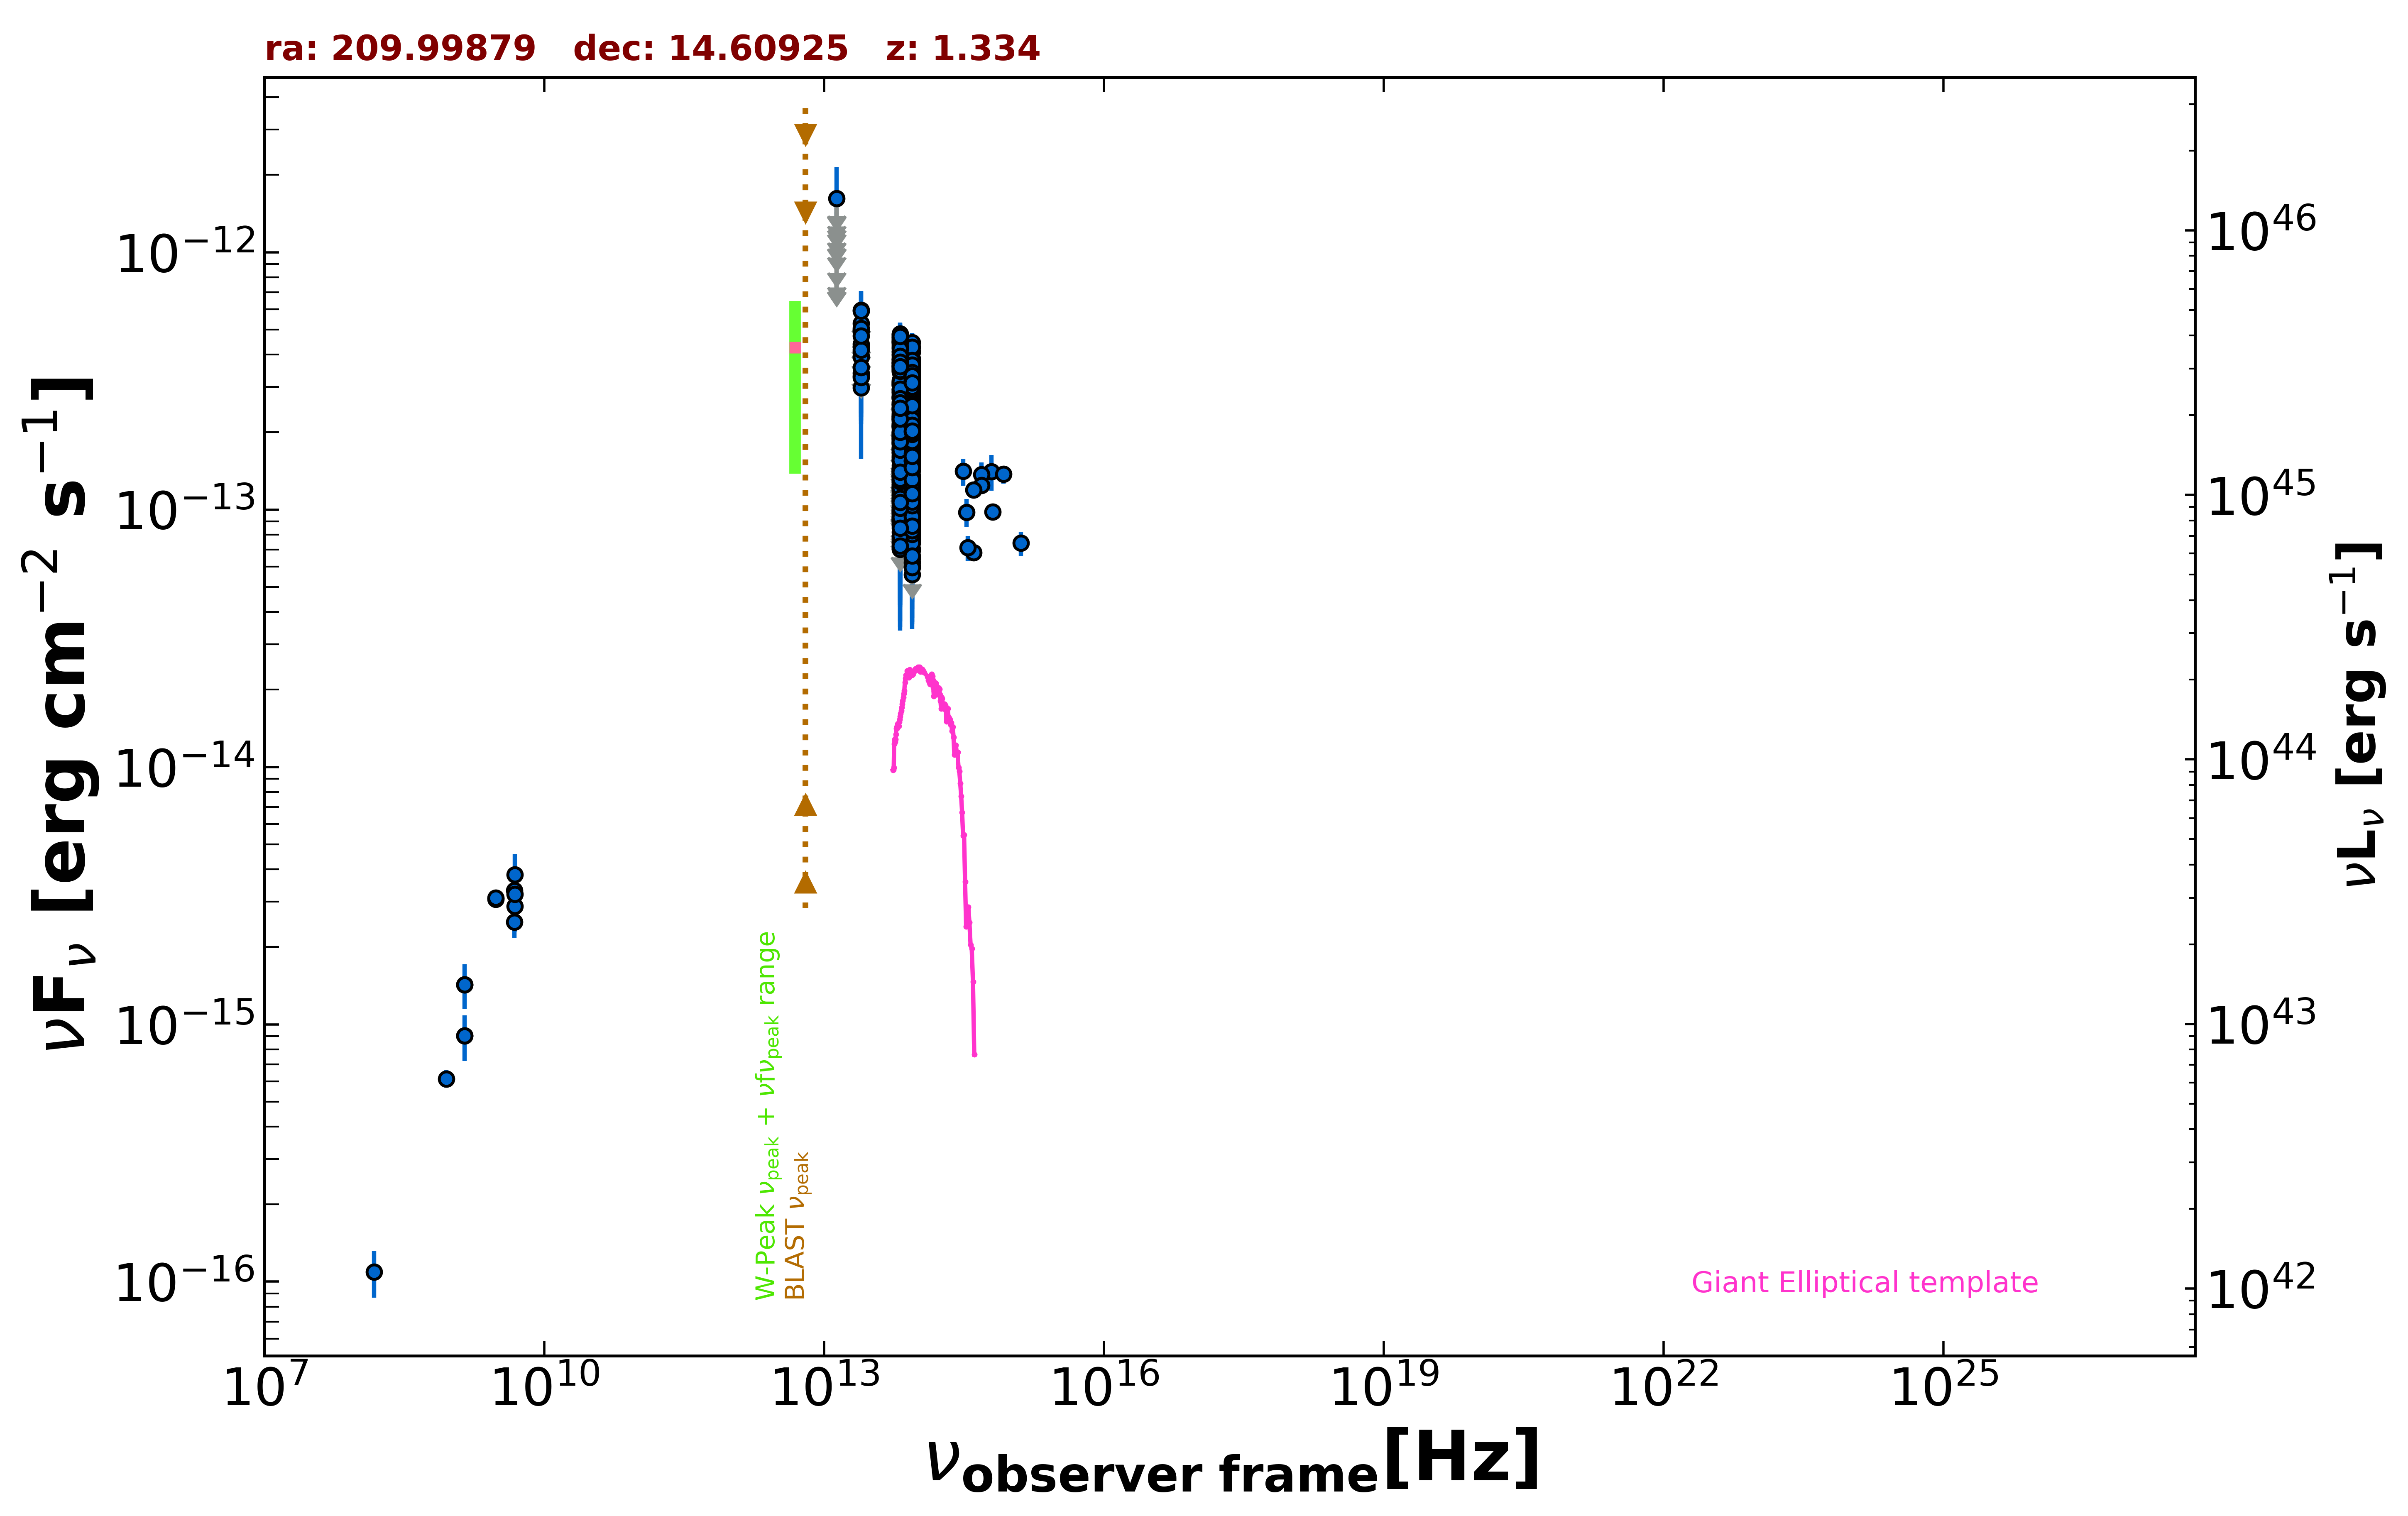

The file beside this chart, header and first rows:
freq., flux, err_flux, MJD_start, MJD_end, flag, catalog, reference
1.400e+09, 1.426e-15, 2.000e-18, 55000, 55000, , FIRST, White et al. 1997  ApJ  475 479
1.400e+09, 9.016e-16, 2.800e-17, 55000, 55000, , NVSS, Condon et al. 1998  AJ  115  1693
8.870e+08, 6.147e-16, 4.790e-17, 55000, 55000, , RACS, Hale et al. 2021  PASA  38  e058
3.000e+09, 3.061e-15, 2.950e-17, 55000, 55000, , VLASSQL, Gordon et al. 2021  ApJS  255  30
3.000e+09, 3.094e-15, 2.250e-17, 55000, 55000, , VLASSQL, Gordon et al. 2021  ApJS  255  30
4.800e+09, 2.496e-15, 3.360e-16, 55000, 55000, , GB6, Gregory et al. 1996  ApJS  103  427
4.800e+09, 3.312e-15, 5.280e-16, 55000, 55000, , GB87, Gregory et al. 1992  VizieR  VIII/14/j20…
8.817e+13, 1.806e-13, 2.150e-15, 55000, 55000, , UNWISE, Schlafly et al. 2019  ApJS  240  30
6.517e+13, 1.996e-13, 3.350e-15, 55000, 55000, , UNWISE, Schlafly et al. 2019  ApJS  240  30
8.817e+13, 2.390e-13, 7.250e-15, 55000, 55000, , WISE, Wright et al. 2010  AJ  140  1868
6.517e+13, 2.799e-13, 9.500e-15, 55000, 55000, , WISE, Wright et al. 2010  AJ  140  1868
2.498e+13, 3.944e-13, 3.125e-14, 55000, 55000, , WISE, Wright et al. 2010  AJ  140  1868
1.363e+13, 5.556e-13, 9.980e-14, 55000, 55000, , WISE, Wright et al. 2010  AJ  140  1868
8.817e+13, 3.558e-13, 2.590e-14, 57929, 57929, , NEOWISE, Mainzer et al. 2014  ApJ  792  30
6.517e+13, 3.843e-13, 3.760e-14, 57929, 57929, , NEOWISE, Mainzer et al. 2014  ApJ  792  30
8.817e+13, 3.088e-13, 2.705e-14, 57929, 57929, , NEOWISE, Mainzer et al. 2014  ApJ  792  30
6.517e+13, 3.815e-13, 3.730e-14, 57929, 57929, , NEOWISE, Mainzer et al. 2014  ApJ  792  30
8.817e+13, 2.587e-13, 2.480e-14, 57929, 57929, , NEOWISE, Mainzer et al. 2014  ApJ  792  30
6.517e+13, 3.707e-13, 4.000e-14, 57929, 57929, , NEOWISE, Mainzer et al. 2014  ApJ  792  30
8.817e+13, 3.618e-13, 2.635e-14, 57930, 57930, , NEOWISE, Mainzer et al. 2014  ApJ  792  30
6.517e+13, 4.017e-13, 4.225e-14, 57930, 57930, , NEOWISE, Mainzer et al. 2014  ApJ  792  30
8.817e+13, 3.392e-13, 3.160e-14, 57929, 57929, , NEOWISE, Mainzer et al. 2014  ApJ  792  30
6.517e+13, 3.115e-13, 3.765e-14, 57929, 57929, , NEOWISE, Mainzer et al. 2014  ApJ  792  30
8.817e+13, 2.874e-13, 2.995e-14, 57929, 57929, , NEOWISE, Mainzer et al. 2014  ApJ  792  30
6.517e+13, 3.078e-13, 3.690e-14, 57929, 57929, , NEOWISE, Mainzer et al. 2014  ApJ  792  30
8.817e+13, 3.625e-13, 3.010e-14, 57929, 57929, , NEOWISE, Mainzer et al. 2014  ApJ  792  30
6.517e+13, 3.422e-13, 3.920e-14, 57929, 57929, , NEOWISE, Mainzer et al. 2014  ApJ  792  30
8.817e+13, 3.251e-13, 2.455e-14, 57929, 57929, , NEOWISE, Mainzer et al. 2014  ApJ  792  30
6.517e+13, 4.106e-13, 3.785e-14, 57929, 57929, , NEOWISE, Mainzer et al. 2014  ApJ  792  30
8.817e+13, 3.834e-13, 2.615e-14, 57929, 57929, , NEOWISE, Mainzer et al. 2014  ApJ  792  30
6.517e+13, 4.498e-13, 3.775e-14, 57929, 57929, , NEOWISE, Mainzer et al. 2014  ApJ  792  30
8.817e+13, 3.198e-13, 2.450e-14, 57929, 57929, , NEOWISE, Mainzer et al. 2014  ApJ  792  30
6.517e+13, 4.106e-13, 3.675e-14, 57929, 57929, , NEOWISE, Mainzer et al. 2014  ApJ  792  30
8.817e+13, 3.230e-13, 2.890e-14, 57930, 57930, , NEOWISE, Mainzer et al. 2014  ApJ  792  30
6.517e+13, 4.552e-13, 3.650e-14, 57930, 57930, , NEOWISE, Mainzer et al. 2014  ApJ  792  30
8.817e+13, 2.806e-13, 2.380e-14, 57929, 57929, , NEOWISE, Mainzer et al. 2014  ApJ  792  30
6.517e+13, 3.613e-13, 3.465e-14, 57929, 57929, , NEOWISE, Mainzer et al. 2014  ApJ  792  30
8.817e+13, 1.828e-13, 3.030e-14, 58132, 58132, , NEOWISE, Mainzer et al. 2014  ApJ  792  30
6.517e+13, 1.804e-13, 4.240e-14, 58132, 58132, , NEOWISE, Mainzer et al. 2014  ApJ  792  30
8.817e+13, 2.399e-13, 2.700e-14, 58132, 58132, , NEOWISE, Mainzer et al. 2014  ApJ  792  30
6.517e+13, 2.139e-13, 5.170e-14, 58132, 58132, , NEOWISE, Mainzer et al. 2014  ApJ  792  30
8.817e+13, 2.055e-13, 2.525e-14, 58132, 58132, , NEOWISE, Mainzer et al. 2014  ApJ  792  30
6.517e+13, 1.839e-13, 4.115e-14, 58132, 58132, , NEOWISE, Mainzer et al. 2014  ApJ  792  30
8.817e+13, 1.705e-13, 2.335e-14, 58132, 58132, , NEOWISE, Mainzer et al. 2014  ApJ  792  30
6.517e+13, 1.996e-13, 5.510e-14, 58132, 58132, , NEOWISE, Mainzer et al. 2014  ApJ  792  30
8.817e+13, 2.076e-13, 2.415e-14, 58132, 58132, , NEOWISE, Mainzer et al. 2014  ApJ  792  30
6.517e+13, 1.964e-13, 3.840e-14, 58132, 58132, , NEOWISE, Mainzer et al. 2014  ApJ  792  30
8.817e+13, 1.881e-13, 2.745e-14, 58132, 58132, , NEOWISE, Mainzer et al. 2014  ApJ  792  30
6.517e+13, 1.812e-13, 3.900e-14, 58132, 58132, , NEOWISE, Mainzer et al. 2014  ApJ  792  30
8.817e+13, 1.728e-13, 3.640e-14, 58132, 58132, , NEOWISE, Mainzer et al. 2014  ApJ  792  30
6.517e+13, 1.886e-13, 3.990e-14, 58132, 58132, , NEOWISE, Mainzer et al. 2014  ApJ  792  30
8.817e+13, 1.725e-13, 2.340e-14, 58132, 58132, , NEOWISE, Mainzer et al. 2014  ApJ  792  30
6.517e+13, 2.261e-13, 3.450e-14, 58132, 58132, , NEOWISE, Mainzer et al. 2014  ApJ  792  30
8.817e+13, 2.229e-13, 2.735e-14, 58132, 58132, , NEOWISE, Mainzer et al. 2014  ApJ  792  30
6.517e+13, 1.865e-13, 5.450e-14, 58132, 58132, , NEOWISE, Mainzer et al. 2014  ApJ  792  30
8.817e+13, 1.165e-13, 2.377e-14, 58290, 58290, , NEOWISE, Mainzer et al. 2014  ApJ  792  30
6.517e+13, 9.193e-14, 4.725e-14, 58290, 58290, , NEOWISE, Mainzer et al. 2014  ApJ  792  30
8.817e+13, 6.475e-14, 2.832e-14, 58292, 58292, , NEOWISE, Mainzer et al. 2014  ApJ  792  30
6.517e+13, 1.398e-13, 0.000e+00, 58292, 58292, UL, NEOWISE, Mainzer et al. 2014  ApJ  792  30
8.817e+13, 8.107e-14, 2.192e-14, 58292, 58292, , NEOWISE, Mainzer et al. 2014  ApJ  792  30
... 486 more rows
